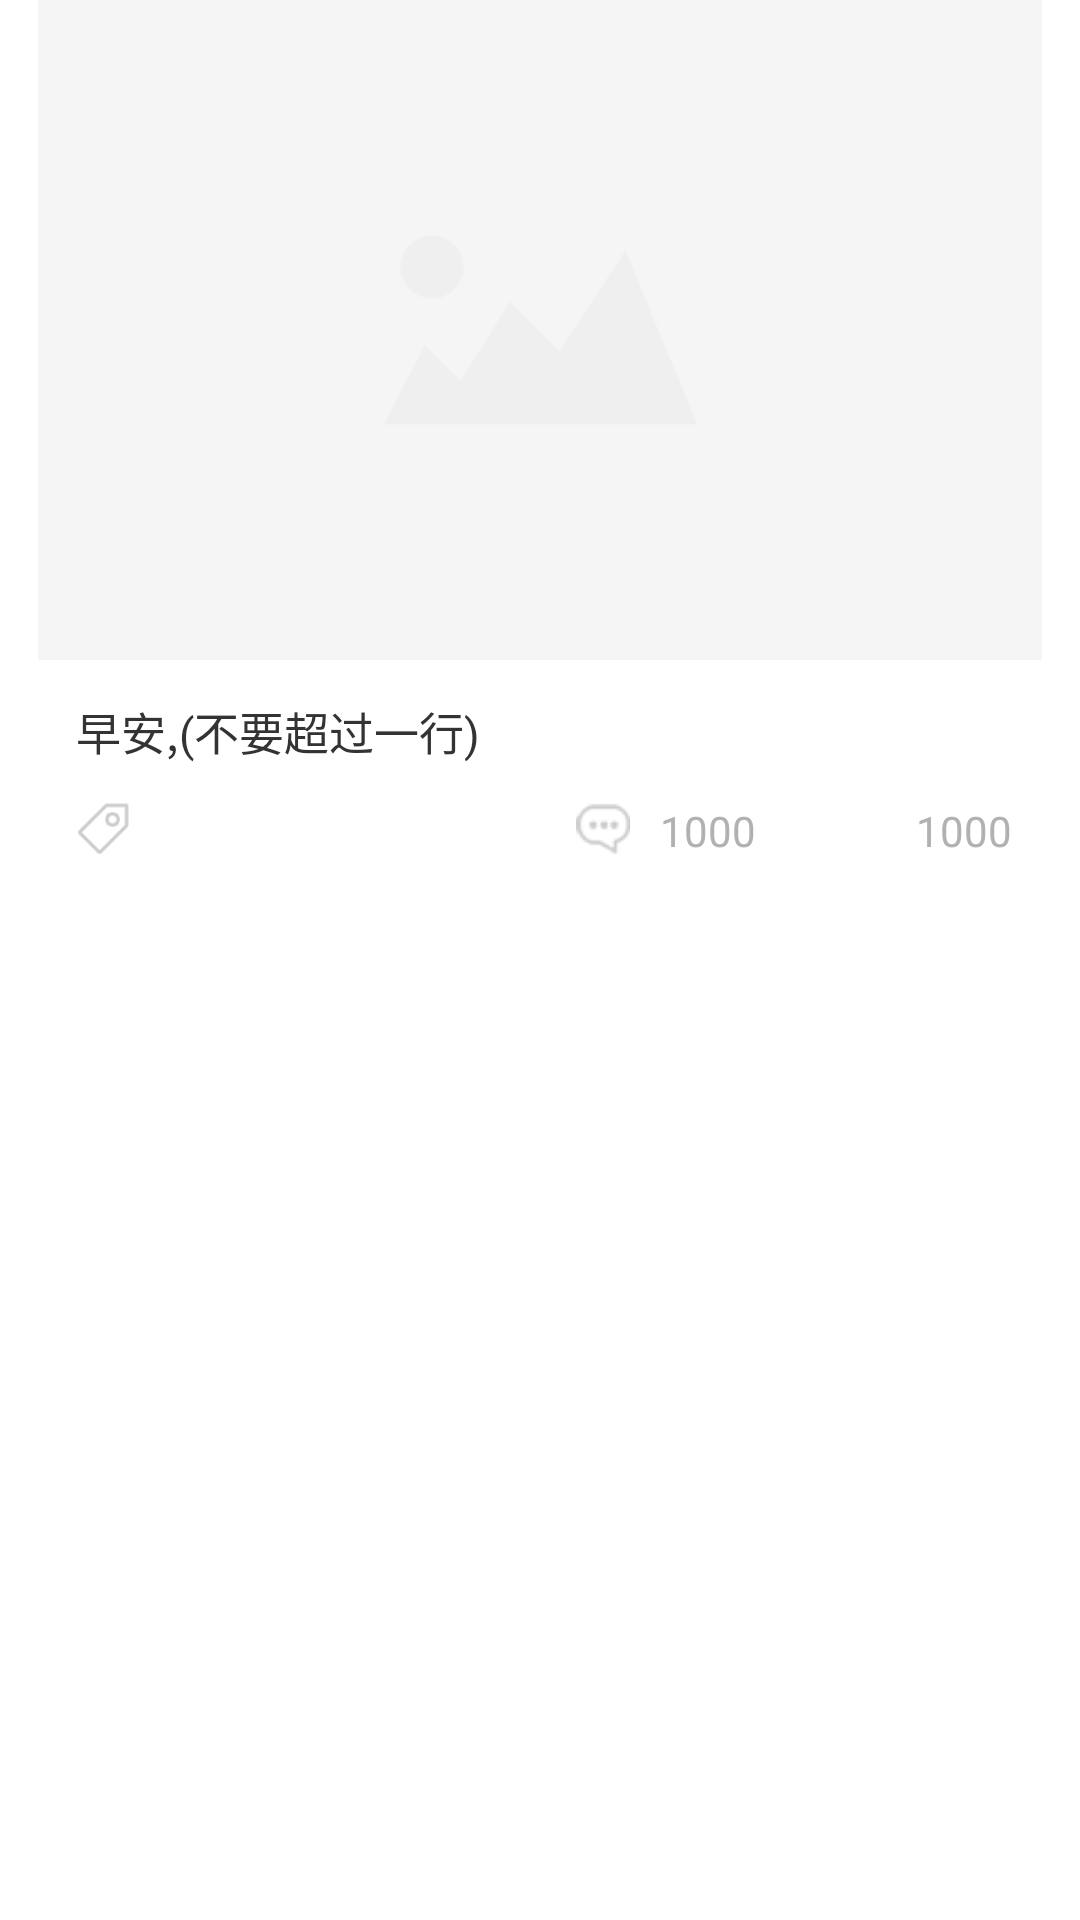

This screen was rendered from an Android layout file. Write that file and the resources it references.
<!-- AndroidManifest.xml: application theme AppTheme -->
<!-- res/layout/list_work_item.xml -->
<?xml version="1.0" encoding="utf-8"?>

<LinearLayout android:orientation="vertical" android:background="@android:color/transparent" android:layout_width="fill_parent" android:layout_height="wrap_content"
  xmlns:android="http://schemas.android.com/apk/res/android">
    <ImageView android:id="@id/work_image_view" android:background="@color/white" android:layout_width="fill_parent" android:layout_height="wrap_content" android:layout_marginLeft="@dimen/general_space" android:layout_marginRight="@dimen/general_space" android:src="@drawable/photographer_work_default_icon" android:scaleType="fitXY" />
    <TextView android:textSize="@dimen/home_user_des_textsize" android:textColor="@color/home_user_name_color" android:id="@id/work_description_textView" android:background="@color/white" android:padding="@dimen/general_space" android:layout_width="fill_parent" android:layout_height="wrap_content" android:layout_marginLeft="@dimen/general_space" android:layout_marginRight="@dimen/general_space" android:text="早安,(不要超过一行)" />
    <RelativeLayout android:orientation="horizontal" android:background="@color/white" android:paddingBottom="@dimen/home_work_shape_margin" android:layout_width="fill_parent" android:layout_height="wrap_content" android:layout_marginLeft="@dimen/general_space" android:layout_marginRight="@dimen/general_space">
        <ImageView android:id="@id/home_tag_icon" android:layout_width="@dimen/home_user_num_icon_shape" android:layout_height="@dimen/home_user_num_icon_shape" android:layout_marginLeft="@dimen/general_space" android:src="@drawable/personal_icon_tag" />
        <TextView android:textSize="@dimen/home_user_tag_textsize" android:textColor="@color/work_num_color" android:id="@id/work_num_like_textV" android:paddingLeft="@dimen/home_work_shape_margin" android:layout_width="wrap_content" android:layout_height="wrap_content" android:layout_marginRight="@dimen/home_work_shape_margin" android:text="1000" android:layout_alignParentRight="true" />
        <ImageView android:id="@id/home_like_icon" android:layout_width="@dimen/home_user_num_icon_shape" android:layout_height="@dimen/home_user_num_icon_shape" android:layout_marginLeft="@dimen/general_space" android:src="@drawable/home_icon_like" android:layout_toLeftOf="@id/work_num_like_textV" />
        <TextView android:textSize="@dimen/home_user_tag_textsize" android:textColor="@color/work_num_color" android:id="@id/work_num_review_textV" android:paddingLeft="@dimen/home_work_shape_margin" android:layout_width="wrap_content" android:layout_height="wrap_content" android:layout_marginRight="@dimen/general_space" android:text="1000" android:layout_toLeftOf="@id/home_like_icon" />
        <ImageView android:id="@id/home_icon_comment" android:layout_width="@dimen/home_user_num_icon_shape" android:layout_height="@dimen/home_user_num_icon_shape" android:src="@drawable/home_icon_comment" android:layout_toLeftOf="@id/work_num_review_textV" />
        <TextView android:textSize="@dimen/home_user_tag_textsize" android:textColor="@color/home_user_tag_color" android:id="@id/work_tag_textView" android:layout_width="@dimen/menu_margin_top" android:layout_height="wrap_content" android:layout_marginLeft="@dimen/general_space" android:layout_marginRight="@dimen/general_space" android:singleLine="true" android:layout_toRightOf="@id/home_tag_icon" />
    </RelativeLayout>
</LinearLayout>
<!-- resources referenced by this layout -->
<resources>
  <color name="home_user_name_color">#ff333333</color>
  <color name="home_user_tag_color">#ff66b5df</color>
  <color name="white">#FFFFFF</color>
  <color name="work_num_color">#ffb1b1b1</color>
  <dimen name="general_space">17.0px</dimen>
  <dimen name="home_user_des_textsize">20.0px</dimen>
  <dimen name="home_user_num_icon_shape">24.0px</dimen>
  <dimen name="home_user_tag_textsize">19.0px</dimen>
  <dimen name="home_work_shape_margin">13.0px</dimen>
  <dimen name="menu_margin_top">200.0px</dimen>
  <!-- drawable home_icon_comment: png bitmap (drawable-hdpi, 865 bytes) -->
  <!-- drawable personal_icon_tag: png bitmap (drawable-xhdpi, 1090 bytes) -->
  <!-- drawable photographer_work_default_icon: png bitmap (drawable-xhdpi, 1999 bytes) -->
  <style name="AppTheme" parent="AppBaseTheme">
          
      </style>
  <style name="AppBaseTheme" parent="Theme.AppCompat.Light">
          
      </style>
</resources>
